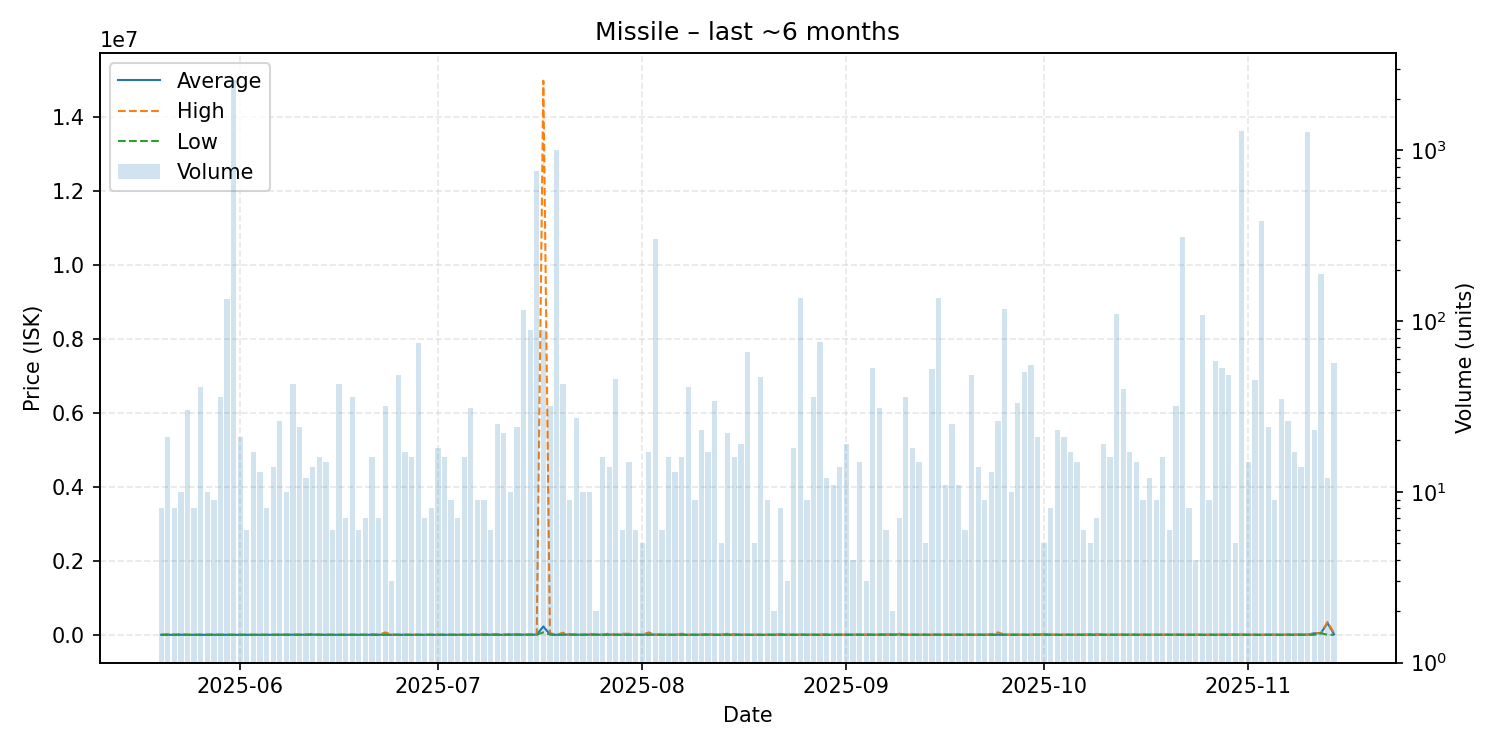

The data file committed next to this chart (first rows):
date, average, highest, lowest, order_count, volume
2025-05-20, 2138, 2700, 1200, 8, 8
2025-05-21, 3238, 19990, 2700, 13, 21
2025-05-22, 2138, 2700, 1200, 8, 8
2025-05-23, 3962, 19990, 2680, 9, 10
2025-05-24, 2542, 2700, 1151, 8, 30
2025-05-25, 2313, 2700, 1152, 7, 8
2025-05-26, 1945, 2700, 1152, 7, 41
2025-05-27, 2700, 2700, 2700, 10, 10
2025-05-28, 4105, 19990, 2700, 9, 9
2025-05-29, 1926, 2700, 1152, 14, 36
2025-05-30, 2700, 2700, 2700, 16, 134
2025-05-31, 1151, 1151, 1151, 9, 2591
2025-06-01, 1883, 2986, 1151, 21, 21
2025-06-02, 1571, 2986, 1151, 6, 6
2025-06-03, 2015, 2986, 1151, 12, 17
2025-06-04, 2845, 2986, 1151, 9, 13
2025-06-05, 2069, 2986, 1152, 6, 8
2025-06-06, 2592, 2986, 1153, 6, 14
2025-06-07, 5250, 6999, 2986, 10, 26
2025-06-08, 4658, 6995, 1153, 10, 10
2025-06-09, 5230, 6995, 1156, 12, 43
2025-06-10, 3103, 6994, 1158, 12, 24
2025-06-11, 4562, 6992, 1159, 11, 12
2025-06-12, 7088, 19990, 6993, 8, 14
2025-06-13, 2255, 6994, 1161, 7, 16
2025-06-14, 2718, 6993, 1163, 6, 15
2025-06-15, 2652, 5626, 1165, 3, 6
2025-06-16, 3477, 4264, 1166, 14, 43
2025-06-17, 2419, 4000, 1168, 6, 7
2025-06-18, 1482, 3999, 1167, 6, 36
2025-06-19, 2584, 4000, 1167, 4, 6
2025-06-20, 1976, 3998, 1167, 4, 7
2025-06-21, 4113, 19990, 3998, 11, 16
2025-06-22, 2785, 3998, 1167, 7, 7
2025-06-23, 7543, 66380, 3998, 13, 32
2025-06-24, 2111, 3999, 1167, 3, 3
2025-06-25, 1937, 3999, 1167, 11, 48
2025-06-26, 3646, 3999, 2000, 8, 17
2025-06-27, 3873, 3998, 2000, 5, 16
2025-06-28, 2405, 3998, 2000, 13, 74
2025-06-29, 3143, 3998, 2003, 7, 7
2025-06-30, 2503, 3999, 2004, 6, 8
2025-07-01, 3556, 3999, 2005, 6, 18
2025-07-02, 2874, 3999, 0.01, 13, 16
2025-07-03, 3334, 3999, 2003, 8, 9
2025-07-04, 2858, 3999, 2003, 7, 7
2025-07-05, 2627, 3998, 2003, 11, 16
2025-07-06, 3413, 3990, 2003, 7, 31
2025-07-07, 2443, 3985, 2003, 7, 9
2025-07-08, 4885, 19990, 3994, 9, 9
2025-07-09, 5331, 19990, 3998, 6, 6
2025-07-10, 4638, 19990, 3998, 7, 25
2025-07-11, 546, 3998, 1.0, 4, 22
2025-07-12, 7196, 19990, 3998, 10, 10
2025-07-13, 4415, 19990, 3998, 14, 24
2025-07-14, 4264, 4264, 4264, 8, 116
2025-07-15, 5891, 6400, 4264, 9, 88
2025-07-16, 6996, 6998, 6996, 11, 755
2025-07-17, 227370, 14990000, 66380, 9, 89
2025-07-18, 13248, 49990, 11155, 10, 32
... 119 more rows
